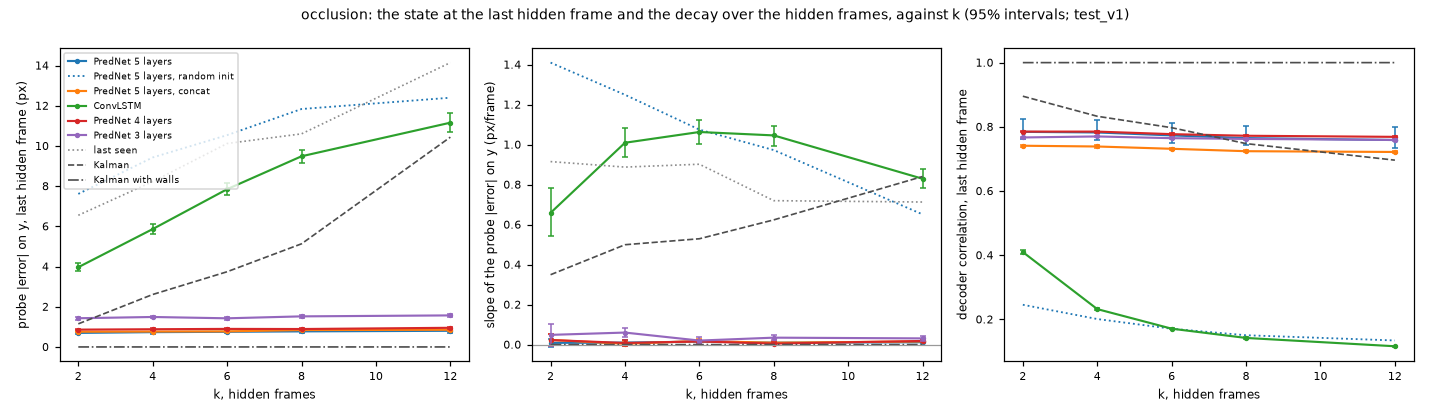

The data file committed next to this chart (first rows):
condition, k, readout, who, kind, slope_mean, slope_se, slope_low, slope_high, slope_n, last_mean, last_se, last_low, last_high, last_n
occlusion, 2, probe_y, PredNet 5 layers, model, 0.008719, 0.01003, -0.01174, 0.02899, 1200, 0.6984, 0.02976, 0.644, 0.7565, 1200
occlusion, 2, probe_y, PredNet 5 layers, random init, random, 1.41, 0.07633, 1.265, 1.559, 1200, 7.613, 0.1509, 7.319, 7.921, 1200
occlusion, 2, probe_y, PredNet 5 layers, concat, model, 0.02351, 0.01485, -0.005781, 0.05224, 1200, 0.7572, 0.01684, 0.7242, 0.7894, 1200
occlusion, 2, probe_y, PredNet 5 layers, concat, random init, random, 1.387, 0.07368, 1.248, 1.532, 1200, 7.521, 0.1483, 7.224, 7.803, 1200
occlusion, 2, probe_y, ConvLSTM, model, 0.6587, 0.06156, 0.5437, 0.7835, 1200, 3.966, 0.09508, 3.79, 4.16, 1200
occlusion, 2, probe_y, ConvLSTM, random init, random, 1.24, 0.05394, 1.14, 1.349, 1200, 8.425, 0.1616, 8.108, 8.743, 1200
occlusion, 2, probe_y, PredNet 4 layers, model, 0.02286, 0.0165, -0.008798, 0.05432, 1200, 0.8612, 0.02091, 0.8199, 0.9024, 1200
occlusion, 2, probe_y, PredNet 4 layers, random init, random, 1.59, 0.07642, 1.443, 1.737, 1200, 6.863, 0.1333, 6.601, 7.125, 1200
occlusion, 2, probe_y, PredNet 3 layers, model, 0.04865, 0.02814, -0.004972, 0.103, 1200, 1.428, 0.03274, 1.364, 1.492, 1200
occlusion, 2, probe_y, PredNet 3 layers, random init, random, 1.324, 0.06551, 1.197, 1.449, 1200, 6.201, 0.1235, 5.961, 6.451, 1200
occlusion, 2, probe_y, last seen, reference, 0.915, 0.02974, 0.8558, 0.9717, 1200, 6.55, 0.1494, 6.257, 6.851, 1200
occlusion, 2, probe_y, Kalman, reference, 0.3495, 0.02886, 0.2904, 0.4061, 1200, 1.149, 0.1044, 0.9467, 1.347, 1200
occlusion, 2, probe_y, Kalman with walls, reference, 1.6287962595621746e-06, 1.2771440443483852e-06, 1.5730659166971853e-07, 4.341741402943929e-06, 1200, 1.0960102081298828e-05, 8.824685470360305e-06, 1.075933376948039e-06, 2.9465476671854657e-05, 1200
occlusion, 2, probe_x, PredNet 5 layers, model, 0.00606, 0.01321, -0.02097, 0.03222, 1200, 0.7808, 0.03732, 0.707, 0.8505, 1200
occlusion, 2, probe_x, PredNet 5 layers, random init, random, -0.2521, 0.05617, -0.3629, -0.1427, 1200, 5.257, 0.09868, 5.069, 5.456, 1200
occlusion, 2, probe_x, PredNet 5 layers, concat, model, -0.01753, 0.01691, -0.05144, 0.01581, 1200, 0.7641, 0.01809, 0.7288, 0.7988, 1200
occlusion, 2, probe_x, PredNet 5 layers, concat, random init, random, -0.3827, 0.05553, -0.4933, -0.2765, 1200, 5.576, 0.1023, 5.373, 5.78, 1200
occlusion, 2, probe_x, ConvLSTM, model, 0.4539, 0.06304, 0.333, 0.5793, 1200, 4.122, 0.08131, 3.964, 4.289, 1200
occlusion, 2, probe_x, ConvLSTM, random init, random, 0.9309, 0.05402, 0.8206, 1.033, 1200, 6.491, 0.1209, 6.255, 6.722, 1200
occlusion, 2, probe_x, PredNet 4 layers, model, 0.005214, 0.01804, -0.03165, 0.03999, 1200, 0.8957, 0.02185, 0.8541, 0.941, 1200
occlusion, 2, probe_x, PredNet 4 layers, random init, random, -0.6193, 0.06099, -0.7407, -0.5006, 1200, 6.118, 0.1059, 5.919, 6.327, 1200
occlusion, 2, probe_x, PredNet 3 layers, model, -0.04919, 0.02992, -0.1131, 0.005114, 1200, 1.345, 0.03251, 1.28, 1.408, 1200
occlusion, 2, probe_x, PredNet 3 layers, random init, random, -0.4621, 0.06832, -0.602, -0.327, 1200, 6.453, 0.1138, 6.223, 6.673, 1200
occlusion, 2, probe_x, last seen, reference, 3, 0.02351, 2.955, 3.048, 1200, 17.94, 0.09514, 17.75, 18.12, 1200
occlusion, 2, probe_x, Kalman, reference, 0.005308, 0.0005033, 0.004337, 0.006284, 1200, 0.03184, 0.002985, 0.0262, 0.03783, 1200
occlusion, 2, probe_x, Kalman with walls, reference, 1.0172526041666666e-05, 3.77096730886944e-06, 3.827174504597983e-06, 1.815478006998697e-05, 1200, 5.398273468017578e-05, 2.0375919068690816e-05, 1.964418093363444e-05, 9.859542051951091e-05, 1200
occlusion, 2, probe_x, bar center, reference, 0.007884, 0.04678, -0.08532, 0.09687, 1200, 1.544, 0.02556, 1.494, 1.593, 1200
occlusion, 2, probe, PredNet 5 layers, model, 0.009451, 0.01363, -0.01726, 0.03742, 1200, 1.161, 0.04663, 1.066, 1.24, 1200
occlusion, 2, probe, PredNet 5 layers, random init, random, 0.9132, 0.07209, 0.7711, 1.052, 1200, 9.984, 0.1436, 9.706, 10.27, 1200
occlusion, 2, probe, PredNet 5 layers, concat, model, 0.008971, 0.01759, -0.02597, 0.04391, 1200, 1.193, 0.0199, 1.154, 1.232, 1200
occlusion, 2, probe, PredNet 5 layers, concat, random init, random, 0.8084, 0.07157, 0.6644, 0.9437, 1200, 10.17, 0.1394, 9.893, 10.44, 1200
occlusion, 2, probe, ConvLSTM, model, 0.8391, 0.06877, 0.7095, 0.9708, 1200, 6.306, 0.1001, 6.111, 6.503, 1200
occlusion, 2, probe, ConvLSTM, random init, random, 1.623, 0.05378, 1.518, 1.728, 1200, 11.58, 0.1503, 11.3, 11.87, 1200
occlusion, 2, probe, PredNet 4 layers, model, 0.03013, 0.01903, -0.006918, 0.06817, 1200, 1.384, 0.02451, 1.337, 1.434, 1200
occlusion, 2, probe, PredNet 4 layers, random init, random, 0.6987, 0.07292, 0.5485, 0.836, 1200, 9.989, 0.1285, 9.725, 10.24, 1200
occlusion, 2, probe, PredNet 3 layers, model, 0.004721, 0.03321, -0.06268, 0.06838, 1200, 2.162, 0.03793, 2.09, 2.234, 1200
occlusion, 2, probe, PredNet 3 layers, random init, random, 0.5878, 0.07238, 0.4364, 0.7253, 1200, 9.764, 0.1266, 9.502, 10.01, 1200
occlusion, 2, probe, last seen, reference, 3.226, 0.0245, 3.18, 3.276, 1200, 19.71, 0.1071, 19.5, 19.92, 1200
occlusion, 2, probe, Kalman, reference, 0.3536, 0.02882, 0.2949, 0.4097, 1200, 1.175, 0.1042, 0.9713, 1.375, 1200
occlusion, 2, probe, Kalman with walls, reference, 1.1617399057778735e-05, 3.958240450930615e-06, 4.723954100730529e-06, 1.9985397370585163e-05, 1200, 6.392889011711607e-05, 2.2125458308497777e-05, 2.66436383251687e-05, 0.0001117, 1200
occlusion, 2, decoder_corr, PredNet 5 layers, model, -0.00314, 0.001531, -0.005844, -6.922375410795354e-06, 1200, 0.7843, 0.01676, 0.7616, 0.8239, 1200
occlusion, 2, decoder_corr, PredNet 5 layers, random init, random, -0.0325, 0.0005863, -0.03366, -0.03139, 1200, 0.2455, 0.001145, 0.2433, 0.2477, 1200
occlusion, 2, decoder_corr, PredNet 5 layers, concat, model, 0.001873, 0.0008193, 0.0002485, 0.003496, 1200, 0.741, 0.001597, 0.7379, 0.7442, 1200
occlusion, 2, decoder_corr, PredNet 5 layers, concat, random init, random, -0.02878, 0.0004966, -0.02978, -0.02784, 1200, 0.2391, 0.001159, 0.2368, 0.2413, 1200
occlusion, 2, decoder_corr, ConvLSTM, model, -0.1085, 0.001739, -0.112, -0.1052, 1200, 0.4098, 0.003275, 0.4034, 0.4162, 1200
occlusion, 2, decoder_corr, ConvLSTM, random init, random, -0.05496, 0.002075, -0.059, -0.05071, 1200, 0.2084, 0.002143, 0.2044, 0.2125, 1200
occlusion, 2, decoder_corr, PredNet 4 layers, model, -0.001994, 0.0007791, -0.003496, -0.0004635, 1200, 0.7851, 0.0014, 0.7824, 0.7878, 1200
occlusion, 2, decoder_corr, PredNet 4 layers, random init, random, -0.02991, 0.0005368, -0.03097, -0.02887, 1200, 0.2378, 0.001064, 0.2357, 0.2399, 1200
occlusion, 2, decoder_corr, PredNet 3 layers, model, -0.005487, 0.0009455, -0.007285, -0.003584, 1200, 0.7668, 0.001405, 0.7641, 0.7695, 1200
occlusion, 2, decoder_corr, PredNet 3 layers, random init, random, -0.02322, 0.0009848, -0.02525, -0.02133, 1200, 0.218, 0.00106, 0.2159, 0.22, 1200
occlusion, 2, decoder_corr, template, Kalman, reference, -0.01963, 0.00234, -0.02423, -0.01528, 1200, 0.8953, 0.007712, 0.8805, 0.9101, 1199
occlusion, 2, decoder_corr, template, Kalman with walls, reference, -3.124276796976725e-08, 1.9764910876888016e-08, -6.905198097229003e-08, 6.8619847297668055e-09, 1200, 1, 4.663653344052453e-07, 1, 1, 1200
occlusion, 2, decoder_iou, PredNet 5 layers, model, -0.005911, 0.0022, -0.01028, -0.001488, 1200, 0.5205, 0.02264, 0.487, 0.5731, 1200
occlusion, 2, decoder_iou, PredNet 5 layers, random init, random, 0.0, 0.0, 0.0, 0.0, 1200, 0.0, 0.0, 0.0, 0.0, 1200
occlusion, 2, decoder_iou, PredNet 5 layers, concat, model, 0.001647, 0.003008, -0.004115, 0.007623, 1200, 0.4399, 0.004412, 0.4315, 0.4486, 1200
occlusion, 2, decoder_iou, PredNet 5 layers, concat, random init, random, 0.0, 0.0, 0.0, 0.0, 1200, 0.0, 0.0, 0.0, 0.0, 1200
occlusion, 2, decoder_iou, ConvLSTM, model, -0.01508, 0.002476, -0.01987, -0.01018, 1200, 0.04511, 0.002638, 0.03992, 0.05039, 1200
occlusion, 2, decoder_iou, ConvLSTM, random init, random, -0.0001012, 5.586040149604515e-05, -0.0002223, -6.887052052964767e-06, 1200, 0.0, 0.0, 0.0, 0.0, 1200
occlusion, 2, decoder_iou, PredNet 4 layers, model, -0.007947, 0.002508, -0.01275, -0.003036, 1200, 0.5071, 0.003675, 0.5003, 0.5147, 1200
occlusion, 2, decoder_iou, PredNet 4 layers, random init, random, 0.0, 0.0, 0.0, 0.0, 1200, 0.0, 0.0, 0.0, 0.0, 1200
... 388 more rows
